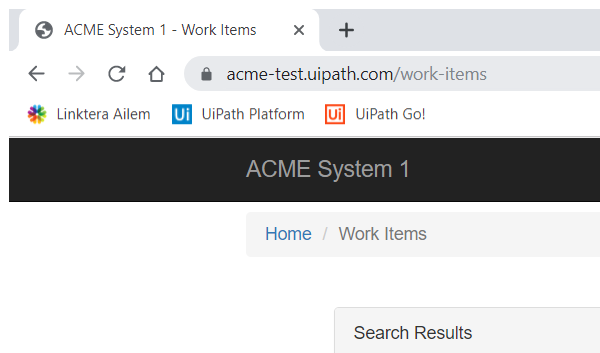
Task: UiPath Certification Exam Solution - Developed by Onur Cetintas
Workflow: Close

Step 1: Attach Browser 'EXCEL.EXE Config' in window 'ACME System 1 - Work Items' (chrome.exe)

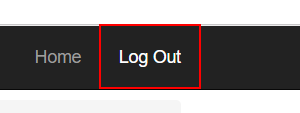
Step 2: click on the link 'Log Out'
